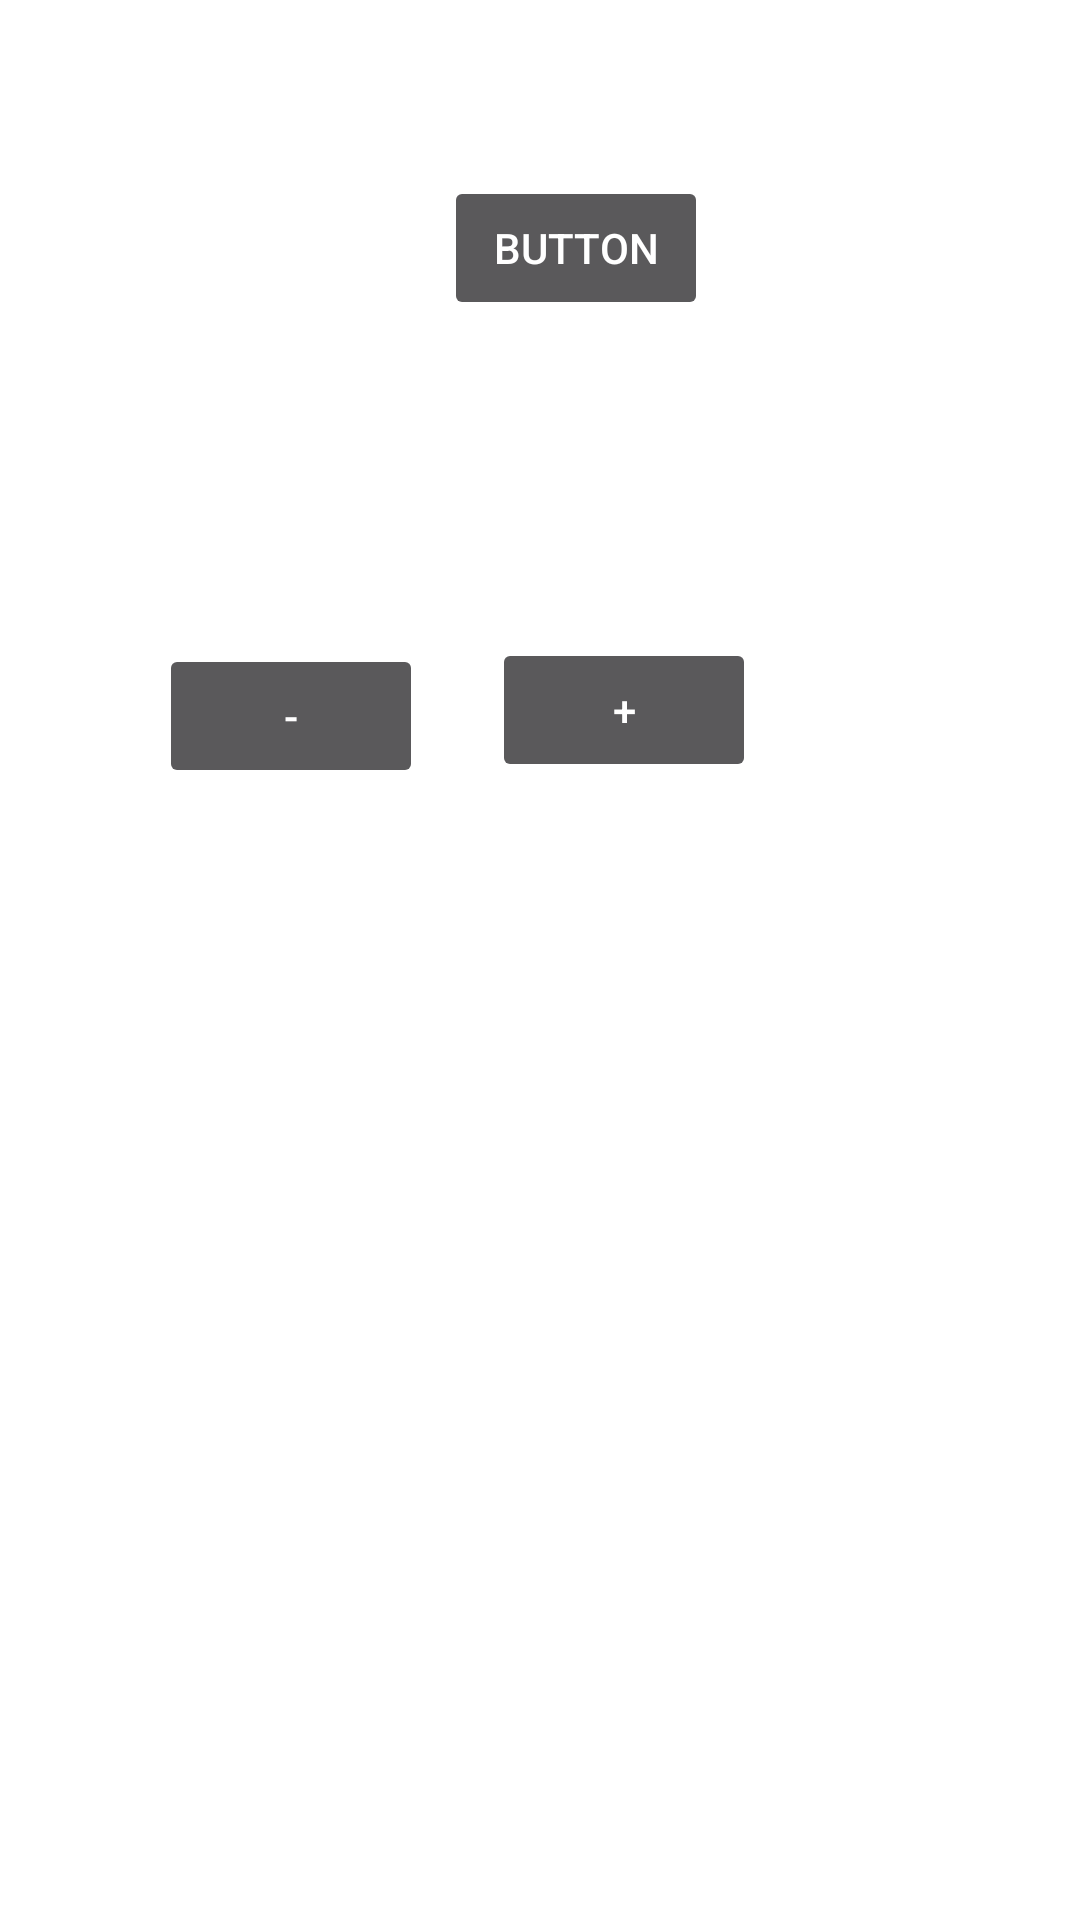

Produce the Android XML layout that renders to this screen, including the resource entries it uses.
<!-- AndroidManifest.xml: application theme Theme.ClassApplication -->
<!-- res/layout/activity_alert_dialog_example.xml -->
<?xml version="1.0" encoding="utf-8"?>
<androidx.constraintlayout.widget.ConstraintLayout xmlns:android="http://schemas.android.com/apk/res/android"
    xmlns:app="http://schemas.android.com/apk/res-auto"
    xmlns:tools="http://schemas.android.com/tools"
    android:layout_width="match_parent"
    android:layout_height="match_parent"
    android:theme="@style/Theme.AppCompat"
    tools:context=".alertDialog.AlertDialogExample">

    <Button
        android:id="@+id/button3"
        android:layout_width="wrap_content"
        android:layout_height="wrap_content"
        android:layout_marginStart="148dp"
        android:layout_marginTop="107dp"
        android:layout_marginBottom="32dp"
        android:text="Button"
        app:layout_constraintBottom_toTopOf="@+id/progressBar"
        app:layout_constraintStart_toStartOf="parent"
        app:layout_constraintTop_toTopOf="parent" />

    <ProgressBar
        android:id="@+id/progressBar"
        style="?android:attr/progressBarStyleHorizontal"
        android:layout_width="285dp"
        android:layout_height="31dp"
        android:layout_marginEnd="73dp"
        android:layout_marginBottom="519dp"
        android:max="100"
        android:min="0"
        android:progress="0"
        app:layout_constraintBottom_toBottomOf="parent"
        app:layout_constraintEnd_toEndOf="parent"
        app:layout_constraintTop_toBottomOf="@+id/button3" />

    <Button
        android:id="@+id/button4"
        android:layout_width="wrap_content"
        android:layout_height="wrap_content"
        android:layout_marginStart="53dp"
        android:layout_marginTop="45dp"
        android:text="-"
        app:layout_constraintStart_toStartOf="parent"
        app:layout_constraintTop_toBottomOf="@+id/progressBar" />

    <Button
        android:id="@+id/button5"
        android:layout_width="wrap_content"
        android:layout_height="wrap_content"
        android:layout_marginTop="43dp"
        android:layout_marginEnd="35dp"
        android:text="+"
        app:layout_constraintEnd_toEndOf="@+id/progressBar"
        app:layout_constraintTop_toBottomOf="@+id/progressBar" />
</androidx.constraintlayout.widget.ConstraintLayout>
<!-- resources referenced by this layout -->
<resources>
  <style name="Theme.ClassApplication" parent="Base.Theme.ClassApplication">
          
          <item name="android:navigationBarColor">@android:color/transparent</item>
          <item name="android:statusBarColor">@android:color/transparent</item>
          <item name="android:windowLightStatusBar">?attr/isLightTheme</item>
      </style>
</resources>
